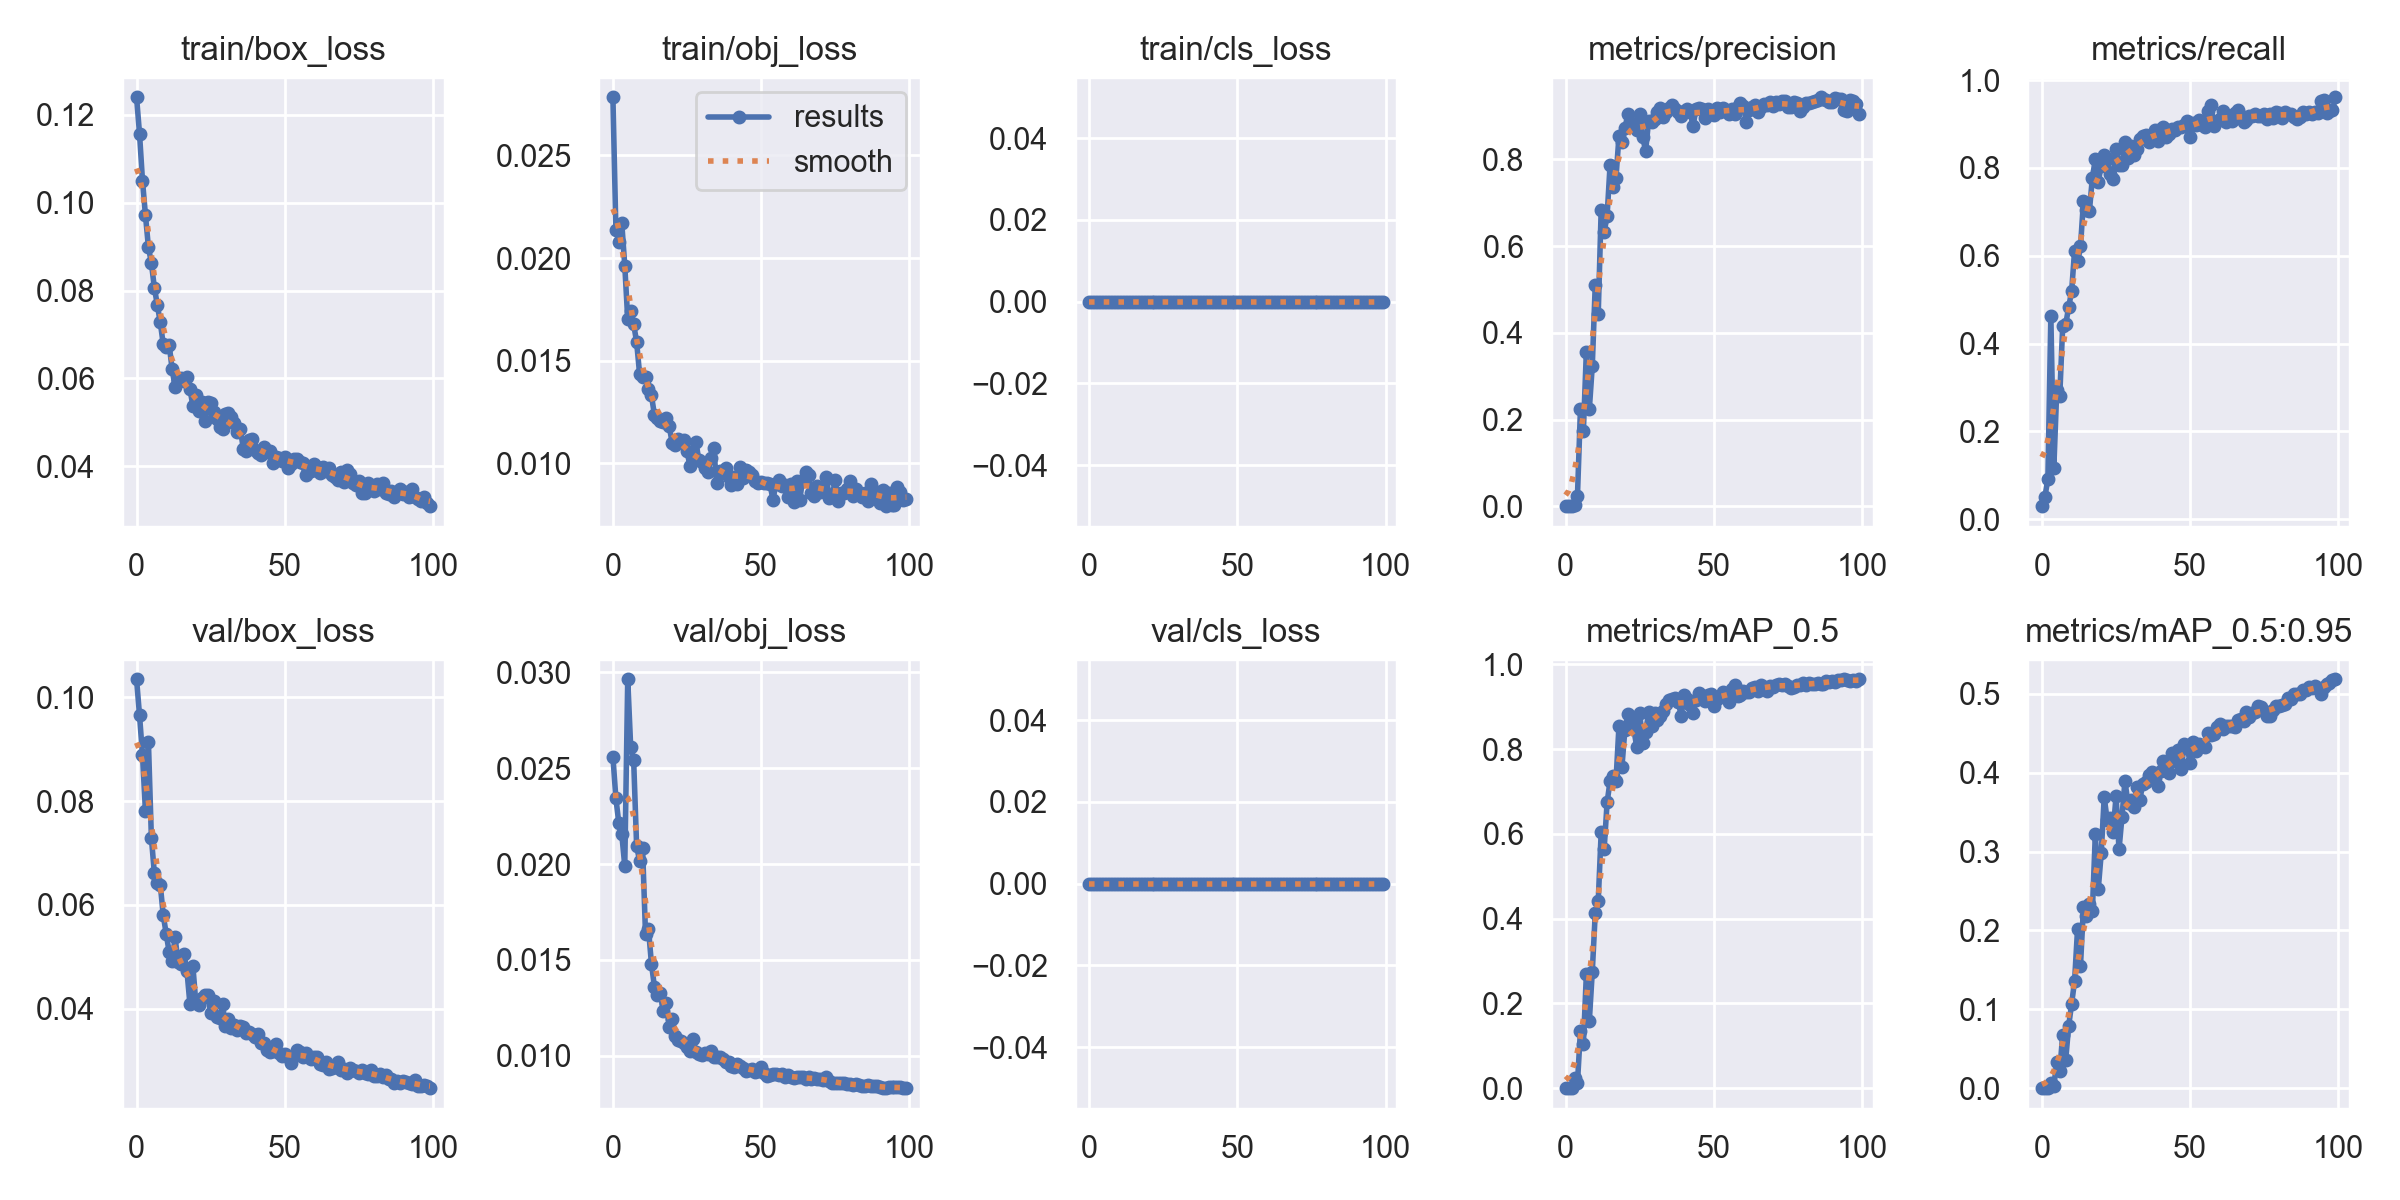

Values plotted in this chart, from the file beside it:
epoch, train/box_loss, train/obj_loss, train/cls_loss, metrics/precision, metrics/recall, metrics/mAP_0.5, metrics/mAP_0.5:0.95, val/box_loss, val/obj_loss, val/cls_loss, x/lr0, x/lr1, x/lr2
0, 0.1239, 0.02783, 0, 0.0002328, 0.02965, 0.0001243, 2.3918e-05, 0.1034, 0.0256, 0, 0.0829, 0.0019, 0.0019
1, 0.1156, 0.02138, 0, 0.0004021, 0.05121, 0.000234, 5.2824e-05, 0.09652, 0.02344, 0, 0.06486, 0.003861, 0.003861
2, 0.105, 0.02081, 0, 0.0007196, 0.09164, 0.0005725, 0.0001352, 0.08888, 0.02213, 0, 0.04678, 0.005783, 0.005783
3, 0.09714, 0.02168, 0, 0.00363, 0.4623, 0.02344, 0.006877, 0.07806, 0.02155, 0, 0.02866, 0.007665, 0.007665
4, 0.08987, 0.01963, 0, 0.0244, 0.1159, 0.01276, 0.002348, 0.09142, 0.0199, 0, 0.01051, 0.009508, 0.009508
5, 0.08626, 0.01702, 0, 0.2235, 0.2952, 0.1355, 0.03335, 0.07294, 0.02964, 0, 0.009505, 0.009505, 0.009505
6, 0.08067, 0.01744, 0, 0.1743, 0.2803, 0.1038, 0.02179, 0.06613, 0.02609, 0, 0.009505, 0.009505, 0.009505
7, 0.07673, 0.01678, 0, 0.3563, 0.4407, 0.2687, 0.06792, 0.06431, 0.02541, 0, 0.009406, 0.009406, 0.009406
8, 0.07275, 0.0159, 0, 0.2236, 0.4434, 0.1585, 0.03561, 0.06392, 0.02094, 0, 0.009307, 0.009307, 0.009307
9, 0.06779, 0.01436, 0, 0.3239, 0.4825, 0.275, 0.07856, 0.05802, 0.02017, 0, 0.009208, 0.009208, 0.009208
10, 0.06714, 0.01421, 0, 0.5109, 0.5189, 0.4128, 0.1068, 0.05447, 0.02086, 0, 0.009109, 0.009109, 0.009109
11, 0.06771, 0.0142, 0, 0.4423, 0.6105, 0.4413, 0.1356, 0.05094, 0.01635, 0, 0.00901, 0.00901, 0.00901
12, 0.06209, 0.0136, 0, 0.6844, 0.5875, 0.6034, 0.2012, 0.0492, 0.01662, 0, 0.008911, 0.008911, 0.008911
13, 0.05802, 0.01331, 0, 0.6323, 0.6212, 0.5639, 0.1555, 0.05375, 0.0148, 0, 0.008812, 0.008812, 0.008812
14, 0.05972, 0.01237, 0, 0.6696, 0.7237, 0.6743, 0.2291, 0.04897, 0.01361, 0, 0.008713, 0.008713, 0.008713
15, 0.06002, 0.01219, 0, 0.7871, 0.7048, 0.7249, 0.2189, 0.04868, 0.01317, 0, 0.008614, 0.008614, 0.008614
16, 0.05942, 0.01206, 0, 0.7374, 0.7008, 0.7357, 0.2332, 0.05053, 0.01327, 0, 0.008515, 0.008515, 0.008515
17, 0.06033, 0.01202, 0, 0.7581, 0.7773, 0.7259, 0.2242, 0.04729, 0.01231, 0, 0.008416, 0.008416, 0.008416
18, 0.05759, 0.01221, 0, 0.853, 0.8194, 0.8546, 0.3217, 0.04097, 0.01278, 0, 0.008317, 0.008317, 0.008317
19, 0.05382, 0.0118, 0, 0.8396, 0.769, 0.7582, 0.2527, 0.04827, 0.01152, 0, 0.008218, 0.008218, 0.008218
20, 0.05618, 0.01099, 0, 0.8715, 0.8046, 0.8459, 0.2979, 0.04115, 0.0119, 0, 0.008119, 0.008119, 0.008119
21, 0.05268, 0.01088, 0, 0.9043, 0.8288, 0.8837, 0.3689, 0.04074, 0.01101, 0, 0.00802, 0.00802, 0.00802
22, 0.05458, 0.01116, 0, 0.8839, 0.8207, 0.8672, 0.34, 0.04214, 0.01082, 0, 0.007921, 0.007921, 0.007921
23, 0.05036, 0.01106, 0, 0.8826, 0.7857, 0.8475, 0.343, 0.04267, 0.0108, 0, 0.007822, 0.007822, 0.007822
24, 0.05461, 0.01115, 0, 0.8686, 0.7751, 0.8054, 0.3251, 0.04264, 0.01068, 0, 0.007723, 0.007723, 0.007723
25, 0.05432, 0.01057, 0, 0.9056, 0.8423, 0.8852, 0.3701, 0.03916, 0.01045, 0, 0.007624, 0.007624, 0.007624
26, 0.05248, 0.009879, 0, 0.8521, 0.8077, 0.814, 0.3026, 0.04143, 0.01024, 0, 0.007525, 0.007525, 0.007525
27, 0.05068, 0.01024, 0, 0.8192, 0.8061, 0.8399, 0.3441, 0.0385, 0.01086, 0, 0.007426, 0.007426, 0.007426
28, 0.04904, 0.01105, 0, 0.8896, 0.8582, 0.8867, 0.3895, 0.03829, 0.01021, 0, 0.007327, 0.007327, 0.007327
29, 0.04859, 0.01014, 0, 0.8864, 0.8235, 0.8542, 0.3618, 0.04087, 0.0101, 0, 0.007228, 0.007228, 0.007228
30, 0.05181, 0.01008, 0, 0.894, 0.8504, 0.8865, 0.3649, 0.03679, 0.01006, 0, 0.007129, 0.007129, 0.007129
31, 0.05205, 0.009746, 0, 0.9103, 0.8302, 0.8688, 0.3565, 0.03815, 0.01014, 0, 0.00703, 0.00703, 0.00703
32, 0.05123, 0.009582, 0, 0.9179, 0.8439, 0.878, 0.3818, 0.03628, 0.01011, 0, 0.006931, 0.006931, 0.006931
33, 0.04978, 0.01026, 0, 0.8981, 0.867, 0.8897, 0.3657, 0.03688, 0.01026, 0, 0.006832, 0.006832, 0.006832
34, 0.04773, 0.01072, 0, 0.9088, 0.8731, 0.9068, 0.385, 0.03587, 0.009944, 0, 0.006733, 0.006733, 0.006733
35, 0.04859, 0.009053, 0, 0.9193, 0.876, 0.9155, 0.3882, 0.03678, 0.009942, 0, 0.006634, 0.006634, 0.006634
36, 0.04406, 0.0096, 0, 0.9259, 0.8588, 0.9195, 0.3975, 0.03644, 0.009921, 0, 0.006535, 0.006535, 0.006535
37, 0.0436, 0.00956, 0, 0.9161, 0.8677, 0.9202, 0.4007, 0.03534, 0.009814, 0, 0.006436, 0.006436, 0.006436
38, 0.04589, 0.009775, 0, 0.9085, 0.8854, 0.9114, 0.3928, 0.0356, 0.009686, 0, 0.006337, 0.006337, 0.006337
39, 0.04615, 0.009312, 0, 0.8994, 0.8612, 0.8794, 0.3829, 0.0351, 0.009678, 0, 0.006238, 0.006238, 0.006238
40, 0.04374, 0.008915, 0, 0.9114, 0.8877, 0.9289, 0.4019, 0.03453, 0.009482, 0, 0.006139, 0.006139, 0.006139
41, 0.04294, 0.009326, 0, 0.9157, 0.8922, 0.918, 0.4145, 0.0351, 0.009412, 0, 0.00604, 0.00604, 0.00604
42, 0.04259, 0.00897, 0, 0.9087, 0.8706, 0.9038, 0.4085, 0.0335, 0.009548, 0, 0.005941, 0.005941, 0.005941
43, 0.04435, 0.009836, 0, 0.8775, 0.8774, 0.8855, 0.3991, 0.03338, 0.00945, 0, 0.005842, 0.005842, 0.005842
44, 0.0432, 0.009293, 0, 0.9159, 0.8881, 0.9172, 0.4251, 0.03206, 0.009362, 0, 0.005743, 0.005743, 0.005743
45, 0.04353, 0.00965, 0, 0.9192, 0.8868, 0.9334, 0.4152, 0.03173, 0.009232, 0, 0.005644, 0.005644, 0.005644
46, 0.0407, 0.009551, 0, 0.9174, 0.8935, 0.9202, 0.4282, 0.0318, 0.009262, 0, 0.005545, 0.005545, 0.005545
47, 0.04221, 0.009427, 0, 0.8962, 0.8922, 0.9141, 0.4046, 0.03328, 0.009291, 0, 0.005446, 0.005446, 0.005446
48, 0.04202, 0.009156, 0, 0.9173, 0.8969, 0.927, 0.4363, 0.03143, 0.009161, 0, 0.005347, 0.005347, 0.005347
49, 0.04119, 0.009041, 0, 0.904, 0.907, 0.9293, 0.4319, 0.03103, 0.009206, 0, 0.005248, 0.005248, 0.005248
50, 0.04225, 0.009105, 0, 0.9014, 0.8706, 0.9025, 0.4125, 0.03138, 0.009398, 0, 0.005149, 0.005149, 0.005149
51, 0.0397, 0.009021, 0, 0.9178, 0.9025, 0.9189, 0.4394, 0.03079, 0.009106, 0, 0.00505, 0.00505, 0.00505
52, 0.0406, 0.009052, 0, 0.9098, 0.8974, 0.9242, 0.4279, 0.02961, 0.008954, 0, 0.004951, 0.004951, 0.004951
53, 0.04163, 0.008976, 0, 0.918, 0.9097, 0.9343, 0.4364, 0.03085, 0.008987, 0, 0.004852, 0.004852, 0.004852
54, 0.04179, 0.00822, 0, 0.9136, 0.8979, 0.928, 0.4338, 0.03209, 0.009029, 0, 0.004753, 0.004753, 0.004753
55, 0.04106, 0.008986, 0, 0.9039, 0.8935, 0.9109, 0.433, 0.03164, 0.009038, 0, 0.004654, 0.004654, 0.004654
56, 0.04088, 0.00917, 0, 0.9163, 0.9297, 0.943, 0.4505, 0.03082, 0.008975, 0, 0.004555, 0.004555, 0.004555
57, 0.03794, 0.008909, 0, 0.9043, 0.9429, 0.9512, 0.448, 0.03145, 0.009068, 0, 0.004456, 0.004456, 0.004456
58, 0.03918, 0.008927, 0, 0.9198, 0.8961, 0.9252, 0.4488, 0.03074, 0.008898, 0, 0.004357, 0.004357, 0.004357
59, 0.03902, 0.008376, 0, 0.9308, 0.9064, 0.9284, 0.4577, 0.03039, 0.008988, 0, 0.004258, 0.004258, 0.004258
... 40 more rows
